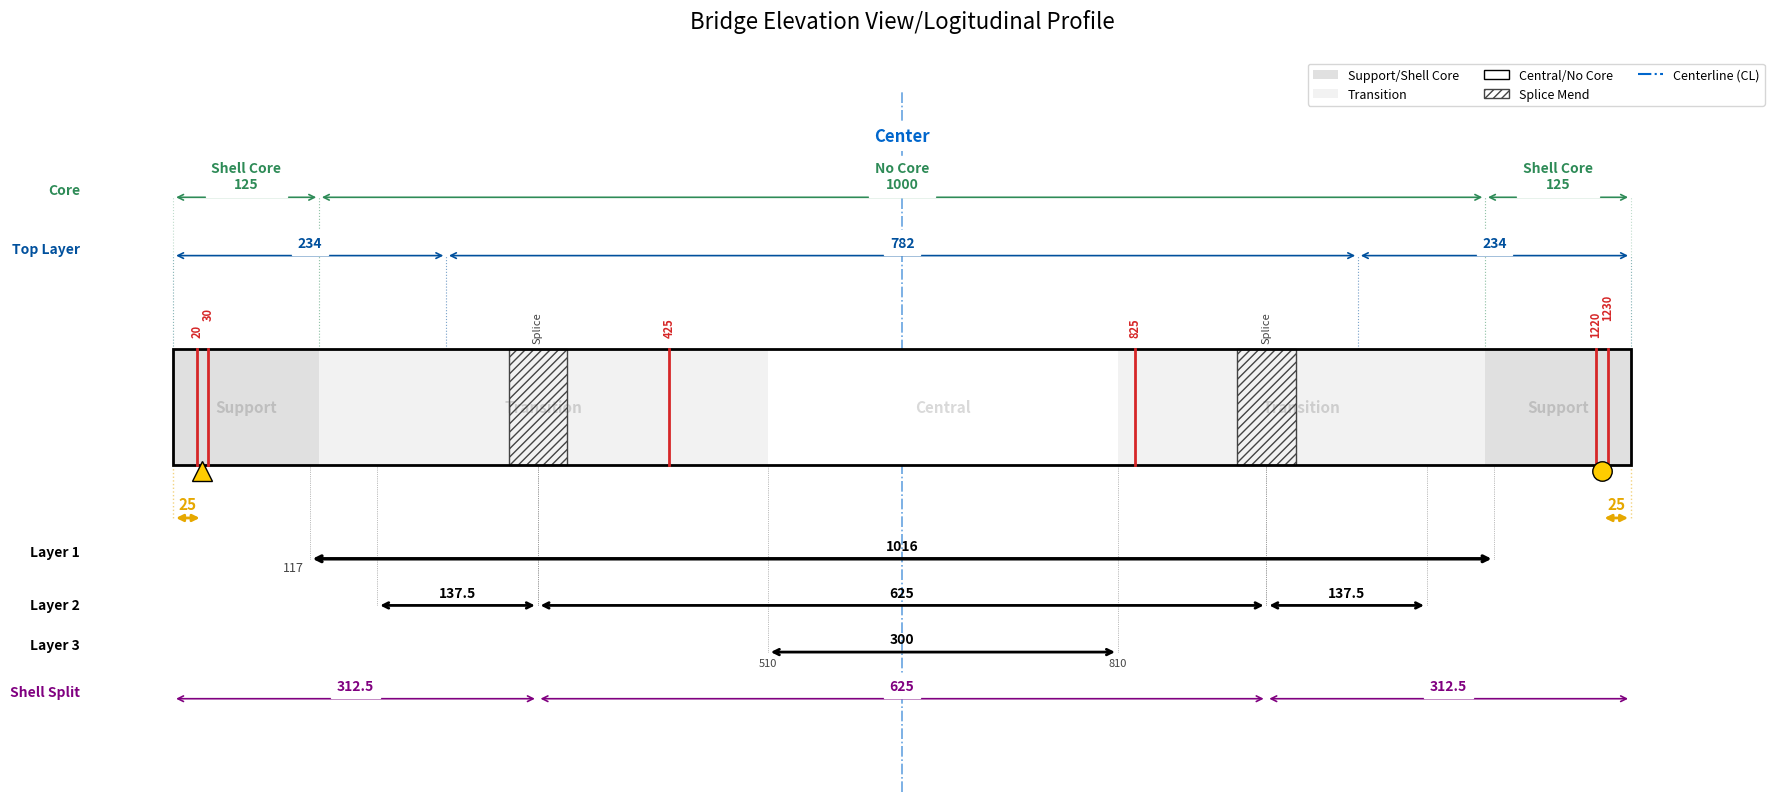

Here is the Python script that generated this plot:
import matplotlib.pyplot as plt
import matplotlib.patches as patches

def draw_bridge_diagram():
    fig, ax = plt.subplots(figsize=(18, 11))

    total_length = 1250
    beam_height = 100
    mid_x = total_length / 2  
    
    sections = [
        (0, 125, "Support", '#e0e0e0'),
        (125, 510, "Transition", '#f2f2f2'),
        (510, 810, "Central", '#ffffff'),
        (810, 1125, "Transition", '#f2f2f2'),
        (1125, 1250, "Support", '#e0e0e0')
    ]
    
    diaph_locs = [20, 30, 425, 825, 1220, 1230]
    
    splice_centers = [312.5, 937.5]
    splice_width = 50
    
    dim_top_layer = [(234, "234"), (782, "782"), (234, "234")]
    dim_core = [(125, "Shell Core\n125"), (1000, "No Core\n1000"), (125, "Shell Core\n125")]
    dim_shell = [(312.5, "312.5"), (625, "625"), (312.5, "312.5")]

    def draw_dim_line(start_x, end_x, y_pos, text, color='black', arrow_style='<->', text_offset=5, show_drops=True, font_size=10, font_weight='bold'):
        ax.annotate('', xy=(start_x, y_pos), xytext=(end_x, y_pos),
            arrowprops=dict(arrowstyle=arrow_style, color=color, lw=1.2))
        mid_point = (start_x + end_x) / 2
        ax.text(mid_point, y_pos + text_offset, text, ha='center', va='bottom', 
            color=color, fontsize=font_size, fontweight=font_weight, backgroundcolor='white')
        
        if show_drops:
            beam_edge_y = beam_height if y_pos > 0 else 0
            alpha = 0.3
            ax.plot([start_x, start_x], [beam_edge_y, y_pos], color=color, linestyle=':', lw=0.8, alpha=alpha)
            ax.plot([end_x, end_x], [beam_edge_y, y_pos], color=color, linestyle=':', lw=0.8, alpha=alpha)

    ax.axvline(x=mid_x, color='#0066cc', linestyle='-.', linewidth=1.2, alpha=0.6, zorder=0) #center line
    ax.text(mid_x, 290, "Center", ha='center', va='top', color='#0066cc', fontsize=12, fontweight='bold', bbox=dict(facecolor='white', edgecolor='none'))

    for start, end, label, color in sections:
        width = end - start
        rect = patches.Rectangle((start, 0), width, beam_height, linewidth=0, facecolor=color, zorder=1)
        ax.add_patch(rect)
        ax.text(start + width/2, beam_height/2, label, ha='center', va='center', 
            fontsize=11, color='black', alpha=0.15, fontweight='bold', zorder=2)

    for center in splice_centers:
        start_s = center - (splice_width / 2)
        rect = patches.Rectangle((start_s, 0), splice_width, beam_height, 
            linewidth=1, edgecolor='#444', facecolor='none', hatch='////', zorder=3)
        ax.add_patch(rect)
        ax.text(center, beam_height + 5, "Splice", rotation=90, ha='center', va='bottom', fontsize=8, color='#444')

    ax.add_patch(patches.Rectangle((0, 0), total_length, beam_height, linewidth=2, edgecolor='black', fill=False, zorder=4))

    for x in diaph_locs:
        ax.plot([x, x], [0, beam_height], color='#d62728', linewidth=2, linestyle='-', zorder=5)
        y_text = beam_height + 25 if x in [30, 1230] else beam_height + 10
        ax.text(x, y_text, str(x), color='#d62728', fontsize=8, rotation=90, ha='center', va='bottom', fontweight='bold')

    ax.plot(25, -5, marker='^', markersize=14, color='#ffcc00', markeredgecolor='black', clip_on=False, zorder=10)
    ax.plot(1225, -5, marker='o', markersize=14, color='#ffcc00', markeredgecolor='black', clip_on=False, zorder=10)
    
    y_25 = -45
    ax.annotate('', xy=(0, y_25), xytext=(25, y_25), arrowprops=dict(arrowstyle='<|-|>', color='#e6a800', lw=2))
    ax.text(12.5, y_25 + 5, "25", ha='center', va='bottom', color='#e6a800', fontsize=11, fontweight='bold')

    ax.annotate('', xy=(1225, y_25), xytext=(1250, y_25), arrowprops=dict(arrowstyle='<|-|>', color='#e6a800', lw=2))
    ax.text(1237.5, y_25 + 5, "25", ha='center', va='bottom', color='#e6a800', fontsize=11, fontweight='bold')
    
    ax.plot([0, 0], [0, y_25], color='#e6a800', linestyle=':', lw=1, alpha=0.5)
    ax.plot([1250, 1250], [0, y_25], color='#e6a800', linestyle=':', lw=1, alpha=0.5)


    y_top_1 = beam_height + 80
    ax.text(-80, y_top_1, "Top Layer", va='bottom', ha='right', fontsize=10, color='#00509d', fontweight='bold')
    curr_x = 0
    for length, label in dim_top_layer:
        draw_dim_line(curr_x, curr_x + length, y_top_1, label, color='#00509d')
        curr_x += length

    y_top_2 = beam_height + 130
    ax.text(-80, y_top_2, "Core", va='bottom', ha='right', fontsize=10, color='#2e8b57', fontweight='bold')
    curr_x = 0
    for length, label in dim_core:
        draw_dim_line(curr_x, curr_x + length, y_top_2, label, color='#2e8b57')
        curr_x += length

    y_base = -80 
    
    y_l1 = y_base
    l1_len = 1016
    l1_start = (total_length - l1_len) / 2
    l1_end = l1_start + l1_len
    
    ax.text(-80, y_l1, "Layer 1", va='bottom', ha='right', fontsize=10, color='black', fontweight='bold')
    ax.annotate('', xy=(l1_start, y_l1), xytext=(l1_end, y_l1), arrowprops=dict(arrowstyle='<->', color='black', lw=2.5))
    ax.text(mid_x, y_l1+5, "1016", ha='center', va='bottom', fontsize=10, fontweight='bold')

    ax.plot([l1_start, l1_start], [y_l1, 0], color='gray', linestyle=':', lw=0.5)
    ax.plot([l1_end, l1_end], [y_l1, 0], color='gray', linestyle=':', lw=0.5)

    ax.text(l1_start - 5, y_l1-2, f"{l1_start:.0f}", ha='right', va='top', fontsize=9, color='#444')

    y_l2 = y_base - 40
    l2_segments = [137.5, 625, 137.5]
    l2_current_x = (total_length - sum(l2_segments)) / 2
    
    ax.text(-80, y_l2, "Layer 2", va='center', ha='right', fontsize=10, color='black', fontweight='bold')
    

    for i, seg_len in enumerate(l2_segments):
        end_seg_x = l2_current_x + seg_len
        
        ax.annotate('', xy=(l2_current_x, y_l2), xytext=(end_seg_x, y_l2),
         arrowprops=dict(arrowstyle='<->', color='black', lw=2))
        ax.text((l2_current_x + end_seg_x)/2, y_l2+5, f"{seg_len}", ha='center', va='bottom', fontsize=10, fontweight='bold')
        ax.plot([l2_current_x, l2_current_x], [y_l2, 0], color='gray', linestyle=':', lw=0.5)
        ax.plot([end_seg_x, end_seg_x], [y_l2, 0], color='gray', linestyle=':', lw=0.5)
        
        l2_current_x += seg_len

    y_l3 = y_base - 80
    l3_start, l3_end = 510, 810
    ax.text(-80, y_l3, "Layer 3", va='bottom', ha='right', fontsize=10, color='black', fontweight='bold')
    ax.annotate('', xy=(l3_start, y_l3), xytext=(l3_end, y_l3), arrowprops=dict(arrowstyle='<->', color='black', lw=2))
    ax.text(mid_x, y_l3+5, "300", ha='center', va='bottom', fontsize=10, fontweight='bold')

    ax.text(l3_start, y_l3-5, "510", ha='center', va='top', fontsize=8, color='#444')
    ax.text(l3_end, y_l3-5, "810", ha='center', va='top', fontsize=8, color='#444')

    ax.plot([l3_start, l3_start], [y_l3, 0], color='gray', linestyle=':', lw=0.5)
    ax.plot([l3_end, l3_end], [y_l3, 0], color='gray', linestyle=':', lw=0.5)

    y_shell = y_base - 120
    ax.text(-80, y_shell, "Shell Split", va='bottom', ha='right', fontsize=10, color='#800080', fontweight='bold')
    curr_x = 0
    for length, label in dim_shell:
        draw_dim_line(curr_x, curr_x + length, y_shell, label, color='#800080', show_drops=False)
        curr_x += length

    ax.set_xlim(-120, total_length + 120)

    ax.set_ylim(-280, 320) 
    ax.set_aspect('equal')
    ax.axis('off')
    
    legend_patches = [
        patches.Patch(facecolor='#e0e0e0', edgecolor='none', label='Support/Shell Core'),
        patches.Patch(facecolor='#f2f2f2', edgecolor='none', label='Transition'),
        patches.Patch(facecolor='#ffffff', edgecolor='black', label='Central/No Core'),
        patches.Patch(facecolor='none', edgecolor='#444', hatch='////', label='Splice Mend'),
        plt.Line2D([0], [0], color='#0066cc', linestyle='-.', label='Centerline (CL)')
    ]
    ax.legend(handles=legend_patches, loc='upper right', bbox_to_anchor=(1.0, 1.05), ncol=3, fontsize=9)

    plt.title("Bridge Elevation View/Logitudinal Profile", fontsize=16, y=1.08)
    plt.tight_layout()
    plt.show()

if __name__ == "__main__":
    draw_bridge_diagram()